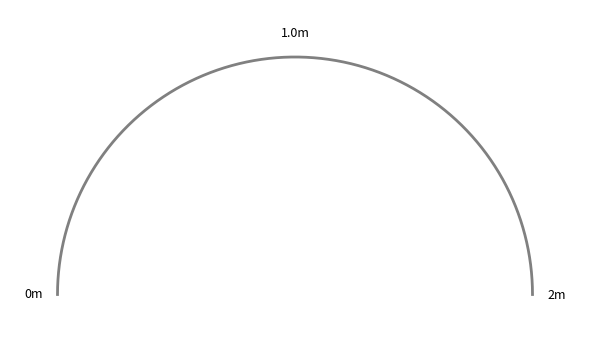

Source code (Python):
"""
radar_view.py

Phase 4: a live-updating matplotlib animation showing a radar-sweep-style
circular gauge, where a needle position maps to the current estimated
distance, plus a "MOTION DETECTED" text overlay that flashes when
triggered.

Uses stub get_latest_distance() / get_motion_flag() functions returning
dummy values for now — swap these out for real calls into the Phase 3
continuous_loop's live state once this view is confirmed working.
"""

import time

import numpy as np
import matplotlib.pyplot as plt
import matplotlib.animation as animation

# Gauge range: needle sweeps from 0 to MAX_DISTANCE_M meters.
MAX_DISTANCE_M = 2.0

# Module-level state to fake a "motion just happened" flash effect.
_last_motion_time = 0.0
_MOTION_FLASH_DURATION_SEC = 1.0


def get_latest_distance() -> float:
    """
    STUB: returns a fake "current estimated distance" for testing this
    view in isolation. Replace with a real function reading the latest
    distance from the Phase 3 sensing loop.

    Returns:
        Distance estimate in meters, between 0 and MAX_DISTANCE_M.
    """
    # Wander slowly around the middle of the range so the needle has
    # something plausible-looking to do.
    t = time.time()
    return MAX_DISTANCE_M / 2 + 0.3 * np.sin(t)


def get_motion_flag() -> bool:
    """
    STUB: returns a fake "motion detected" flag for testing this view in
    isolation. Replace with a real function reading the latest motion
    state from the Phase 3 sensing loop.

    Returns:
        True if motion should be flagged as just-detected, else False.
    """
    global _last_motion_time
    # Randomly "detect motion" every so often so the flash effect can be
    # visually verified.
    if np.random.rand() < 0.05:
        _last_motion_time = time.time()
    return (time.time() - _last_motion_time) < _MOTION_FLASH_DURATION_SEC


def _distance_to_angle_deg(distance_m: float) -> float:
    """
    Maps a distance (0 to MAX_DISTANCE_M) onto a radar sweep angle,
    where 0 distance = 180 degrees (left) and MAX_DISTANCE_M = 0 degrees
    (right), sweeping across the top half of the gauge like a
    semicircular radar display.
    """
    clamped = max(0.0, min(distance_m, MAX_DISTANCE_M))
    fraction = clamped / MAX_DISTANCE_M
    return 180.0 * (1.0 - fraction)


if __name__ == "__main__":
    UPDATE_INTERVAL_MS = 200

    fig, ax = plt.subplots(figsize=(6, 4))
    ax.set_xlim(-1.2, 1.2)
    ax.set_ylim(-0.2, 1.2)
    ax.set_aspect("equal")
    ax.axis("off")

    # Draw the static semicircular gauge background.
    theta = np.linspace(0, np.pi, 100)
    ax.plot(np.cos(theta), np.sin(theta), color="gray", linewidth=2)

    # Distance tick labels around the arc.
    for frac, label in [(0.0, f"{MAX_DISTANCE_M:.0f}m"), (0.5, f"{MAX_DISTANCE_M/2:.1f}m"), (1.0, "0m")]:
        angle_rad = np.pi * frac
        ax.text(np.cos(angle_rad) * 1.1, np.sin(angle_rad) * 1.1, label, ha="center", va="center", fontsize=9)

    needle_line, = ax.plot([], [], color="tab:red", linewidth=3)
    distance_text = ax.text(0, -0.1, "", ha="center", va="center", fontsize=12)
    motion_text = ax.text(0, 0.5, "", ha="center", va="center", fontsize=16, color="red", weight="bold")

    def update(frame):
        distance_m = get_latest_distance()
        motion = get_motion_flag()

        angle_deg = _distance_to_angle_deg(distance_m)
        angle_rad = np.radians(angle_deg)
        needle_line.set_data([0, np.cos(angle_rad)], [0, np.sin(angle_rad)])

        distance_text.set_text(f"{distance_m*100:.1f} cm")
        motion_text.set_text("MOTION DETECTED" if motion else "")

        return needle_line, distance_text, motion_text

    anim = animation.FuncAnimation(
        fig, update, interval=UPDATE_INTERVAL_MS, blit=False, cache_frame_data=False
    )

    plt.tight_layout()
    plt.show()
